Photos from the image-classification dataset "data" in the GitHub repository teukumunawark/Coffee-Bean-Prediction-Api. Its 4 classes are: defect, longberry, peaberry, premium.

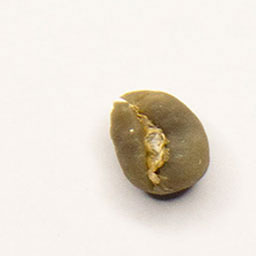
Label: peaberry

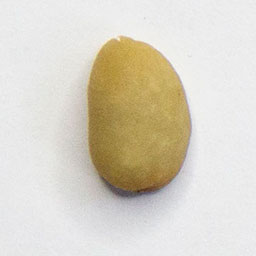
Label: defect

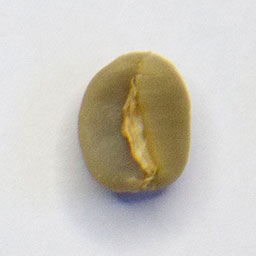
Label: premium

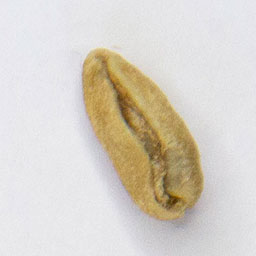
Label: longberry

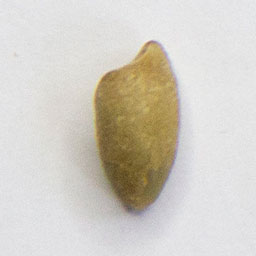
Label: defect

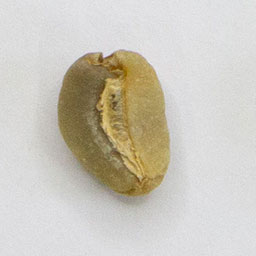
Label: longberry
